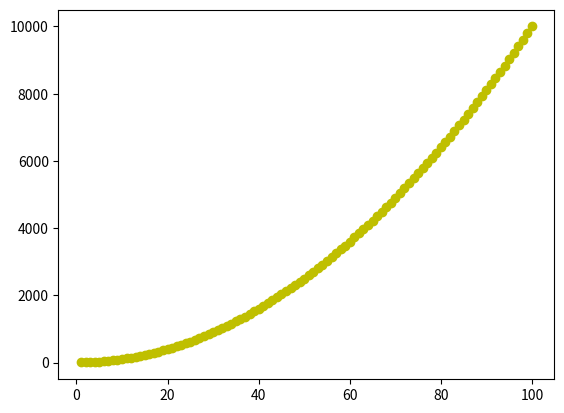

The matplotlib source for this figure:
# ch20_16.py
import matplotlib.pyplot as plt

xpt = list(range(1,101))    # 建立1-100序列x座標點
ypt = [x**2 for x in xpt]   # 以x平方方式建立y座標點
plt.scatter(xpt, ypt, color='y')
plt.show()



